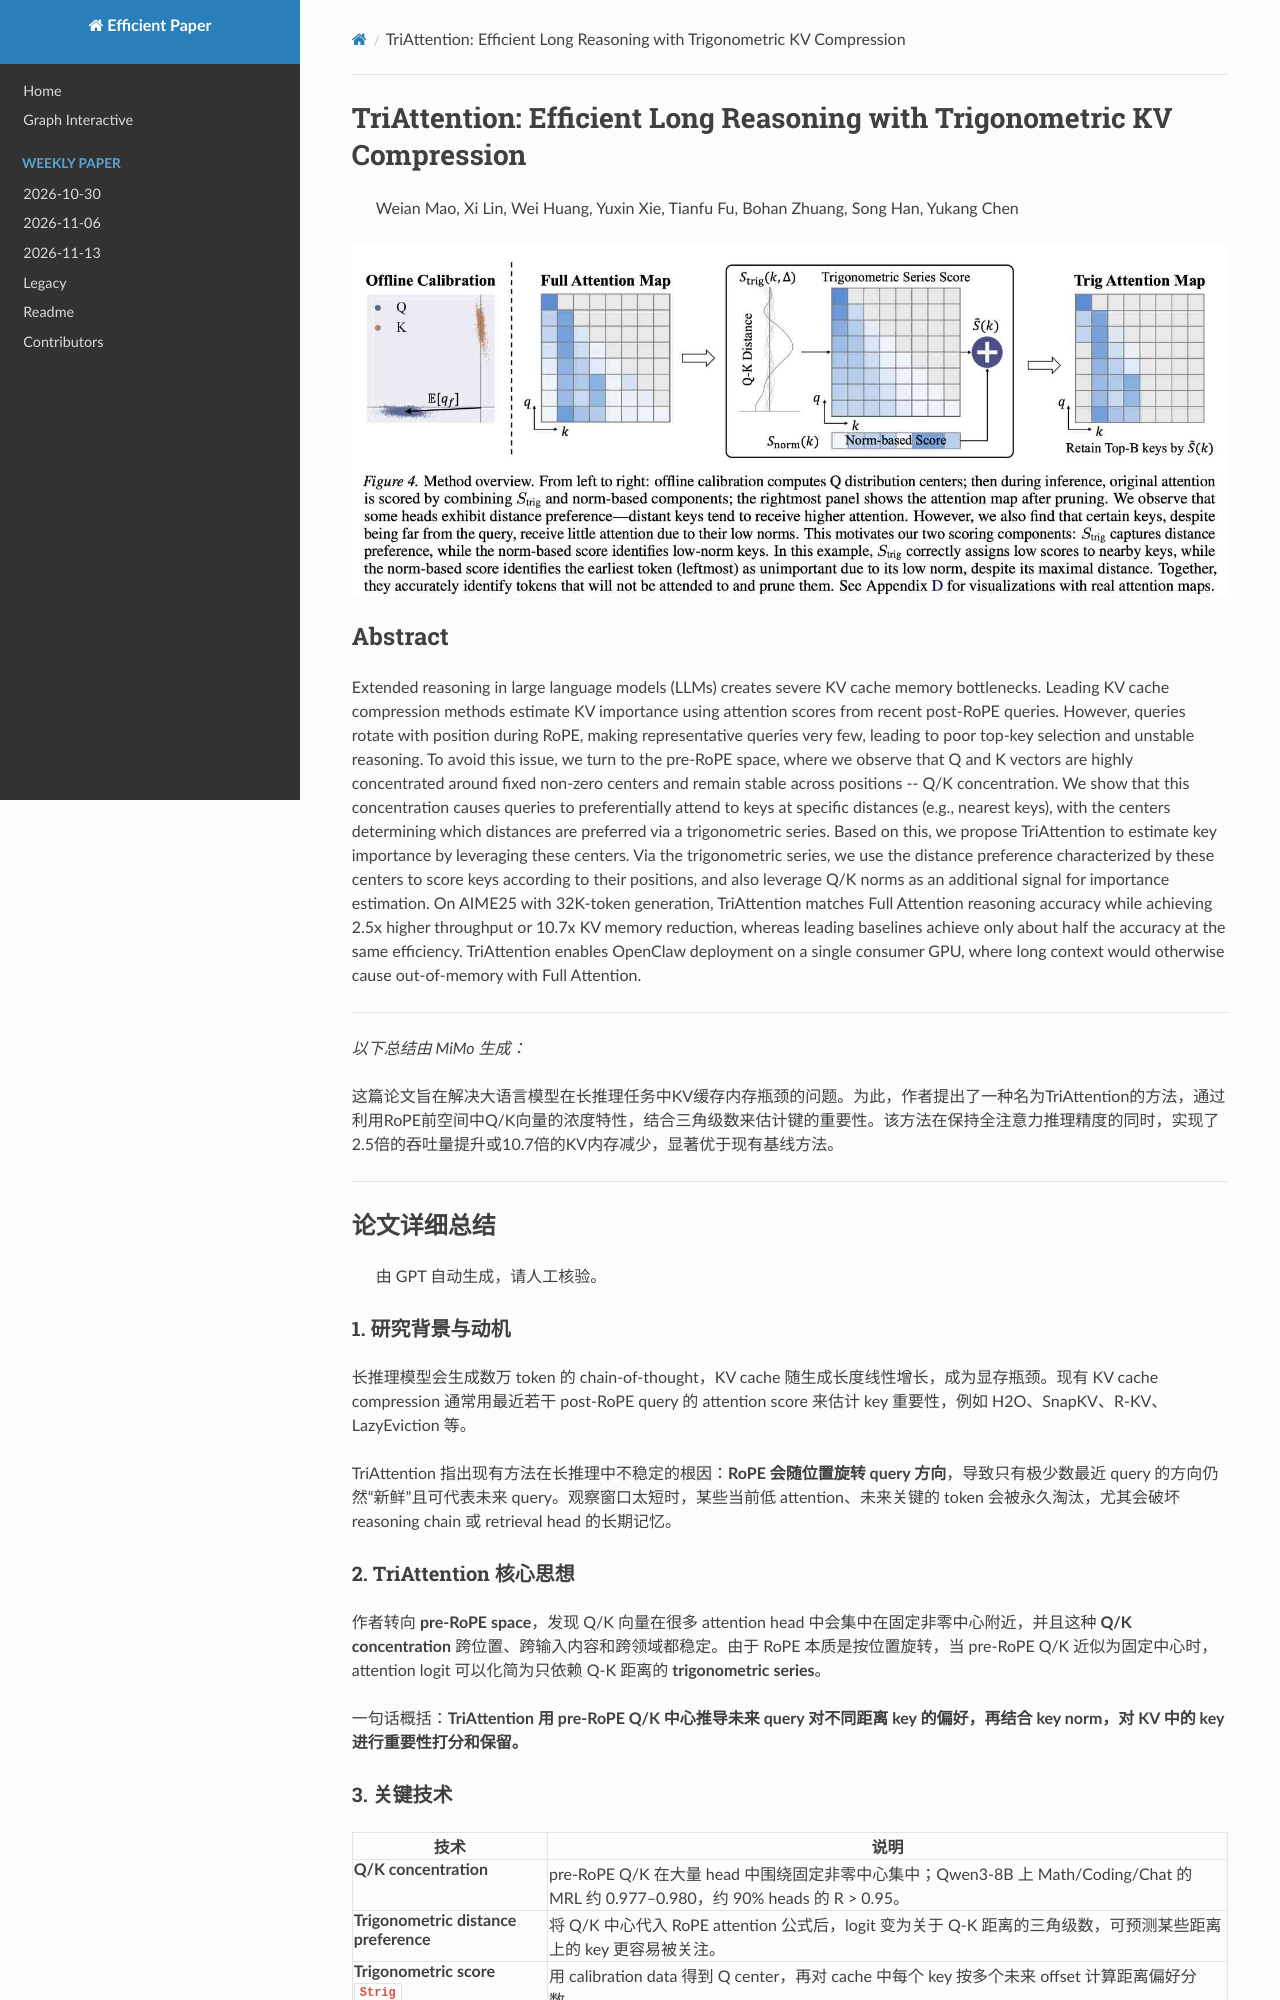

repository: hustzxd/EfficientPaper · page: notes/2026/TriAttention/note/index.html · generator: mkdocs

# TriAttention: Efficient Long Reasoning with Trigonometric KV Compression

> Weian Mao, Xi Lin, Wei Huang, Yuxin Xie, Tianfu Fu, Bohan Zhuang, Song Han, Yukang Chen

![111](cover.jpg)

## Abstract

Extended reasoning in large language models (LLMs) creates severe KV cache memory bottlenecks. Leading KV cache compression methods estimate KV importance using attention scores from recent post-RoPE queries. However, queries rotate with position during RoPE, making representative queries very few, leading to poor top-key selection and unstable reasoning. To avoid this issue, we turn to the pre-RoPE space, where we observe that Q and K vectors are highly concentrated around fixed non-zero centers and remain stable across positions -- Q/K concentration. We show that this concentration causes queries to preferentially attend to keys at specific distances (e.g., nearest keys), with the centers determining which distances are preferred via a trigonometric series. Based on this, we propose TriAttention to estimate key importance by leveraging these centers. Via the trigonometric series, we use the distance preference characterized by these centers to score keys according to their positions, and also leverage Q/K norms as an additional signal for importance estimation. On AIME25 with 32K-token generation, TriAttention matches Full Attention reasoning accuracy while achieving 2.5x higher throughput or 10.7x KV memory reduction, whereas leading baselines achieve only about half the accuracy at the same efficiency. TriAttention enables OpenClaw deployment on a single consumer GPU, where long context would otherwise cause out-of-memory with Full Attention.


---

*以下总结由 MiMo 生成：*

这篇论文旨在解决大语言模型在长推理任务中KV缓存内存瓶颈的问题。为此，作者提出了一种名为TriAttention的方法，通过利用RoPE前空间中Q/K向量的浓度特性，结合三角级数来估计键的重要性。该方法在保持全注意力推理精度的同时，实现了2.5倍的吞吐量提升或10.7倍的KV内存减少，显著优于现有基线方法。

---

## 论文详细总结

> 由 GPT 自动生成，请人工核验。


### 1. 研究背景与动机

长推理模型会生成数万 token 的 chain-of-thought，KV cache 随生成长度线性增长，成为显存瓶颈。现有 KV cache compression 通常用最近若干 post-RoPE query 的 attention score 来估计 key 重要性，例如 H2O、SnapKV、R-KV、LazyEviction 等。

TriAttention 指出现有方法在长推理中不稳定的根因：**RoPE 会随位置旋转 query 方向**，导致只有极少数最近 query 的方向仍然“新鲜”且可代表未来 query。观察窗口太短时，某些当前低 attention、未来关键的 token 会被永久淘汰，尤其会破坏 reasoning chain 或 retrieval head 的长期记忆。

### 2. TriAttention 核心思想

作者转向 **pre-RoPE space**，发现 Q/K 向量在很多 attention head 中会集中在固定非零中心附近，并且这种 **Q/K concentration** 跨位置、跨输入内容和跨领域都稳定。由于 RoPE 本质是按位置旋转，当 pre-RoPE Q/K 近似为固定中心时，attention logit 可以化简为只依赖 Q-K 距离的 **trigonometric series**。

一句话概括：**TriAttention 用 pre-RoPE Q/K 中心推导未来 query 对不同距离 key 的偏好，再结合 key norm，对 KV 中的 key 进行重要性打分和保留。**
